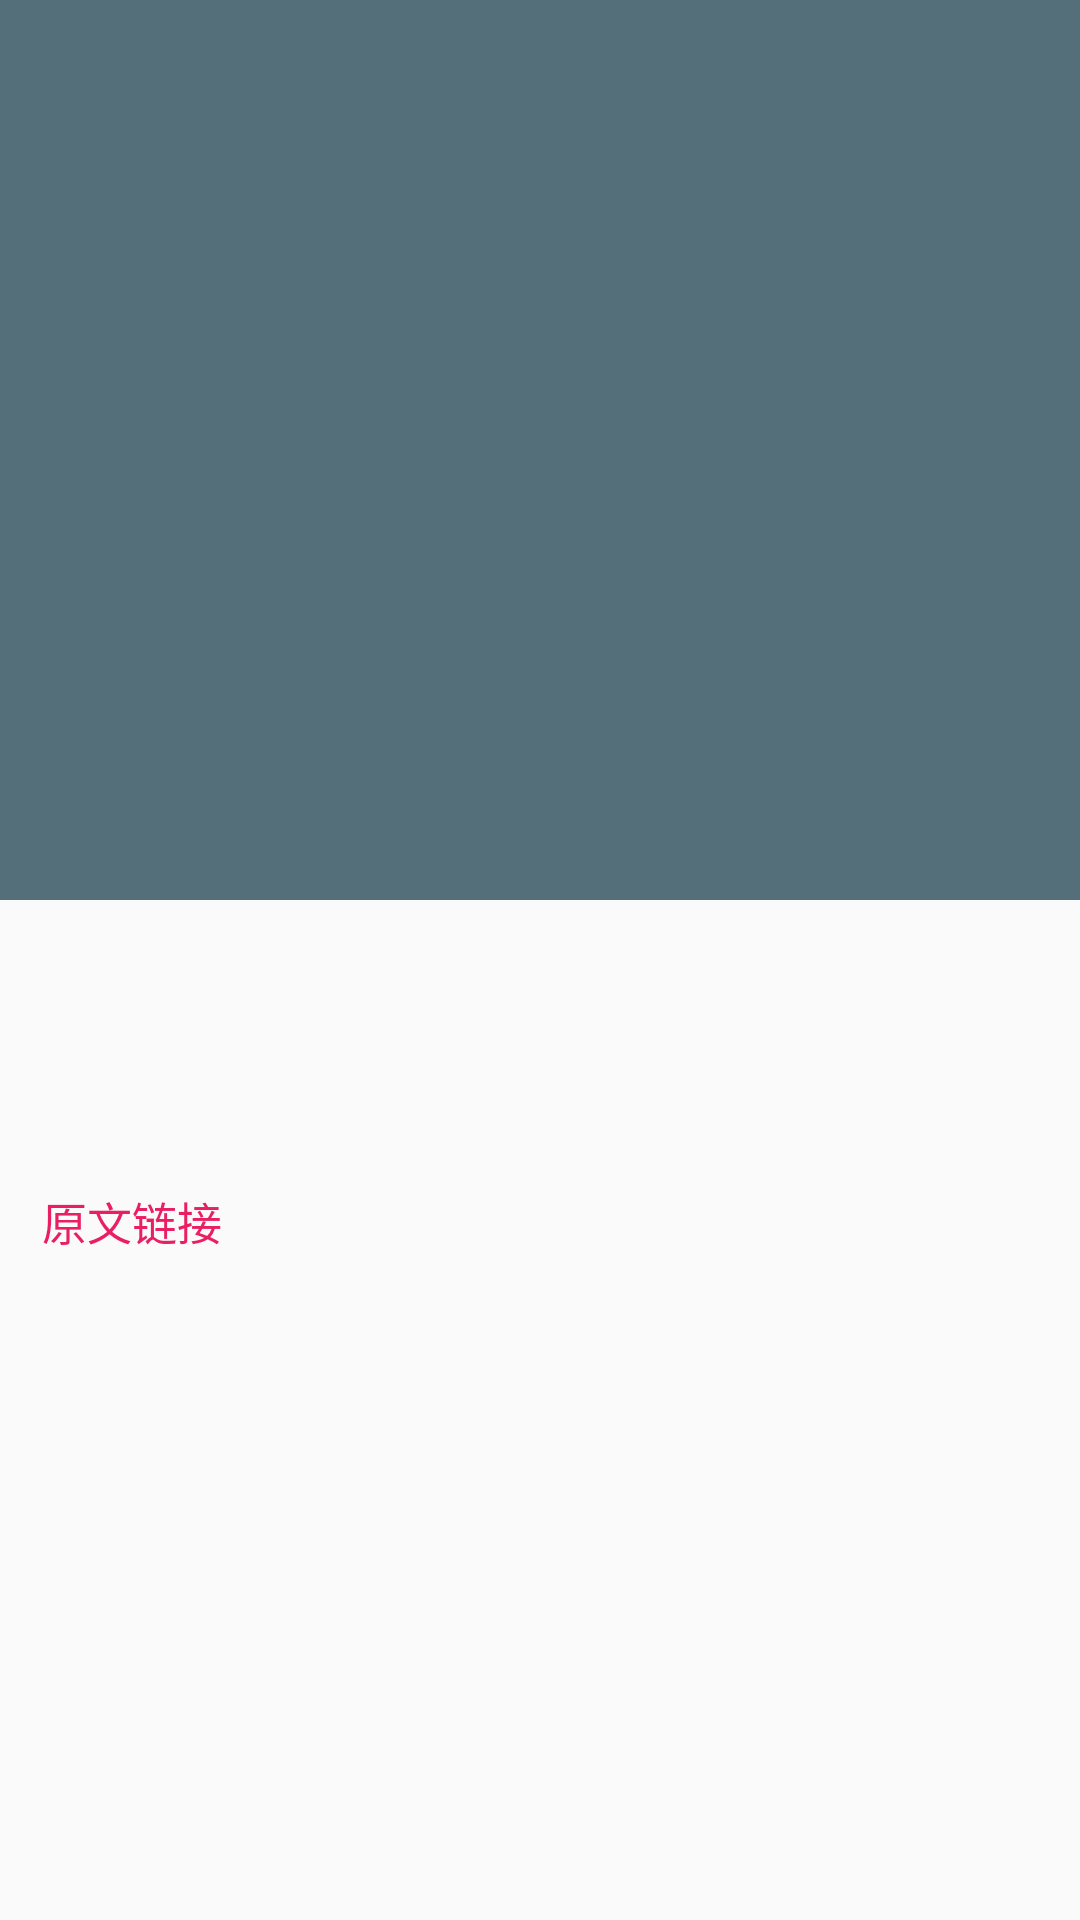

Reconstruct the res/layout file that produces this screen, plus the resources it refers to.
<!-- AndroidManifest.xml: application theme AppTheme -->
<!-- res/layout/fragment_news_detail.xml -->
<?xml version="1.0" encoding="utf-8"?>
<android.support.design.widget.CoordinatorLayout
    xmlns:android="http://schemas.android.com/apk/res/android"
    xmlns:app="http://schemas.android.com/apk/res-auto"
    xmlns:tools="http://schemas.android.com/tools"
    android:layout_width="match_parent"
    android:layout_height="match_parent"
    android:fillViewport="true">

    <android.support.design.widget.AppBarLayout
        android:layout_width="match_parent"
        android:layout_height="wrap_content">

        <android.support.design.widget.CollapsingToolbarLayout
            android:id="@+id/news_detail_ctl"
            android:layout_width="match_parent"
            android:layout_height="match_parent"
            app:layout_scrollFlags="scroll|exitUntilCollapsed|enterAlwaysCollapsed"
            app:contentScrim="@color/colorPrimary">

            <ImageView
                android:id="@+id/news_detail_image_iv"
                android:layout_width="match_parent"
                android:layout_height="300dp"
                android:scaleType="fitXY"
                app:layout_collapseMode="parallax"/>

            <android.support.v7.widget.Toolbar
                android:layout_width="match_parent"
                android:layout_height="?android:attr/actionBarSize"
                app:layout_collapseMode="pin"  />

        </android.support.design.widget.CollapsingToolbarLayout>

    </android.support.design.widget.AppBarLayout>

    <android.support.v4.widget.NestedScrollView
        android:layout_width="match_parent"
        android:layout_height="match_parent"
        app:layout_behavior="@string/appbar_scrolling_view_behavior">

        <LinearLayout
            android:layout_width="match_parent"
            android:layout_height="match_parent"
            android:orientation="vertical">

            <TextView
                android:id="@+id/article_detail_title_tv"
                android:layout_width="match_parent"
                android:layout_height="wrap_content"
                android:layout_alignParentTop="true"
                android:paddingLeft="16dp"
                android:paddingRight="16dp"
                android:paddingTop="24dp"
                android:lineSpacingExtra="8dp"
                android:textStyle="bold"
                android:textSize="32sp"
                android:textColor="@android:color/black"
                tools:text="Android O 自适应图标的意义何在"/>

            <LinearLayout
                android:layout_width="match_parent"
                android:layout_height="wrap_content"
                android:paddingTop="16dp">
                <Button
                    android:id="@+id/news_detail_link_bt"
                    android:layout_width="wrap_content"
                    android:layout_height="wrap_content"
                    android:background="@android:color/transparent"
                    android:padding="8dp"
                    android:textSize="15sp"
                    android:textColor="@color/weibo_underline"
                    android:text="原文链接"/>
            </LinearLayout>

            <TextView
                android:id="@+id/article_detail_content_tv"
                android:layout_width="match_parent"
                android:layout_height="match_parent"
                android:paddingTop="16dp"
                android:paddingRight="16dp"
                android:paddingLeft="16dp"
                android:paddingBottom="24dp"
                android:lineSpacingExtra="6dp"
                android:textSize="20sp"/>

        </LinearLayout>
    </android.support.v4.widget.NestedScrollView>

</android.support.design.widget.CoordinatorLayout>
<!-- resources referenced by this layout -->
<resources>
  <color name="colorPrimary">#546e7a</color>
  <color name="weibo_underline">#e91e63</color>
  <style name="AppTheme" parent="Theme.AppCompat.Light.NoActionBar">
          
          <item name="colorPrimary">@color/colorPrimary</item>
          <item name="colorPrimaryDark">@color/colorPrimaryDark</item>
          <item name="colorAccent">@color/colorAccent</item>
          <item name="android:listDivider">@drawable/divider_bg</item>
      </style>
  <color name="colorPrimaryDark">#29434e</color>
  <color name="colorAccent">#819ca9</color>
  <!-- drawable divider_bg (drawable) -->
  <?xml version="1.0" encoding="utf-8"?>
  <shape xmlns:android="http://schemas.android.com/apk/res/android"
      android:shape="line">
      <gradient
          android:centerColor="#ff00ff00"
          android:endColor="#ff0000ff"
          android:startColor="#ffff0000"
          android:type="linear" />
      <size android:height="4dp"/>
  
  </shape>
</resources>
